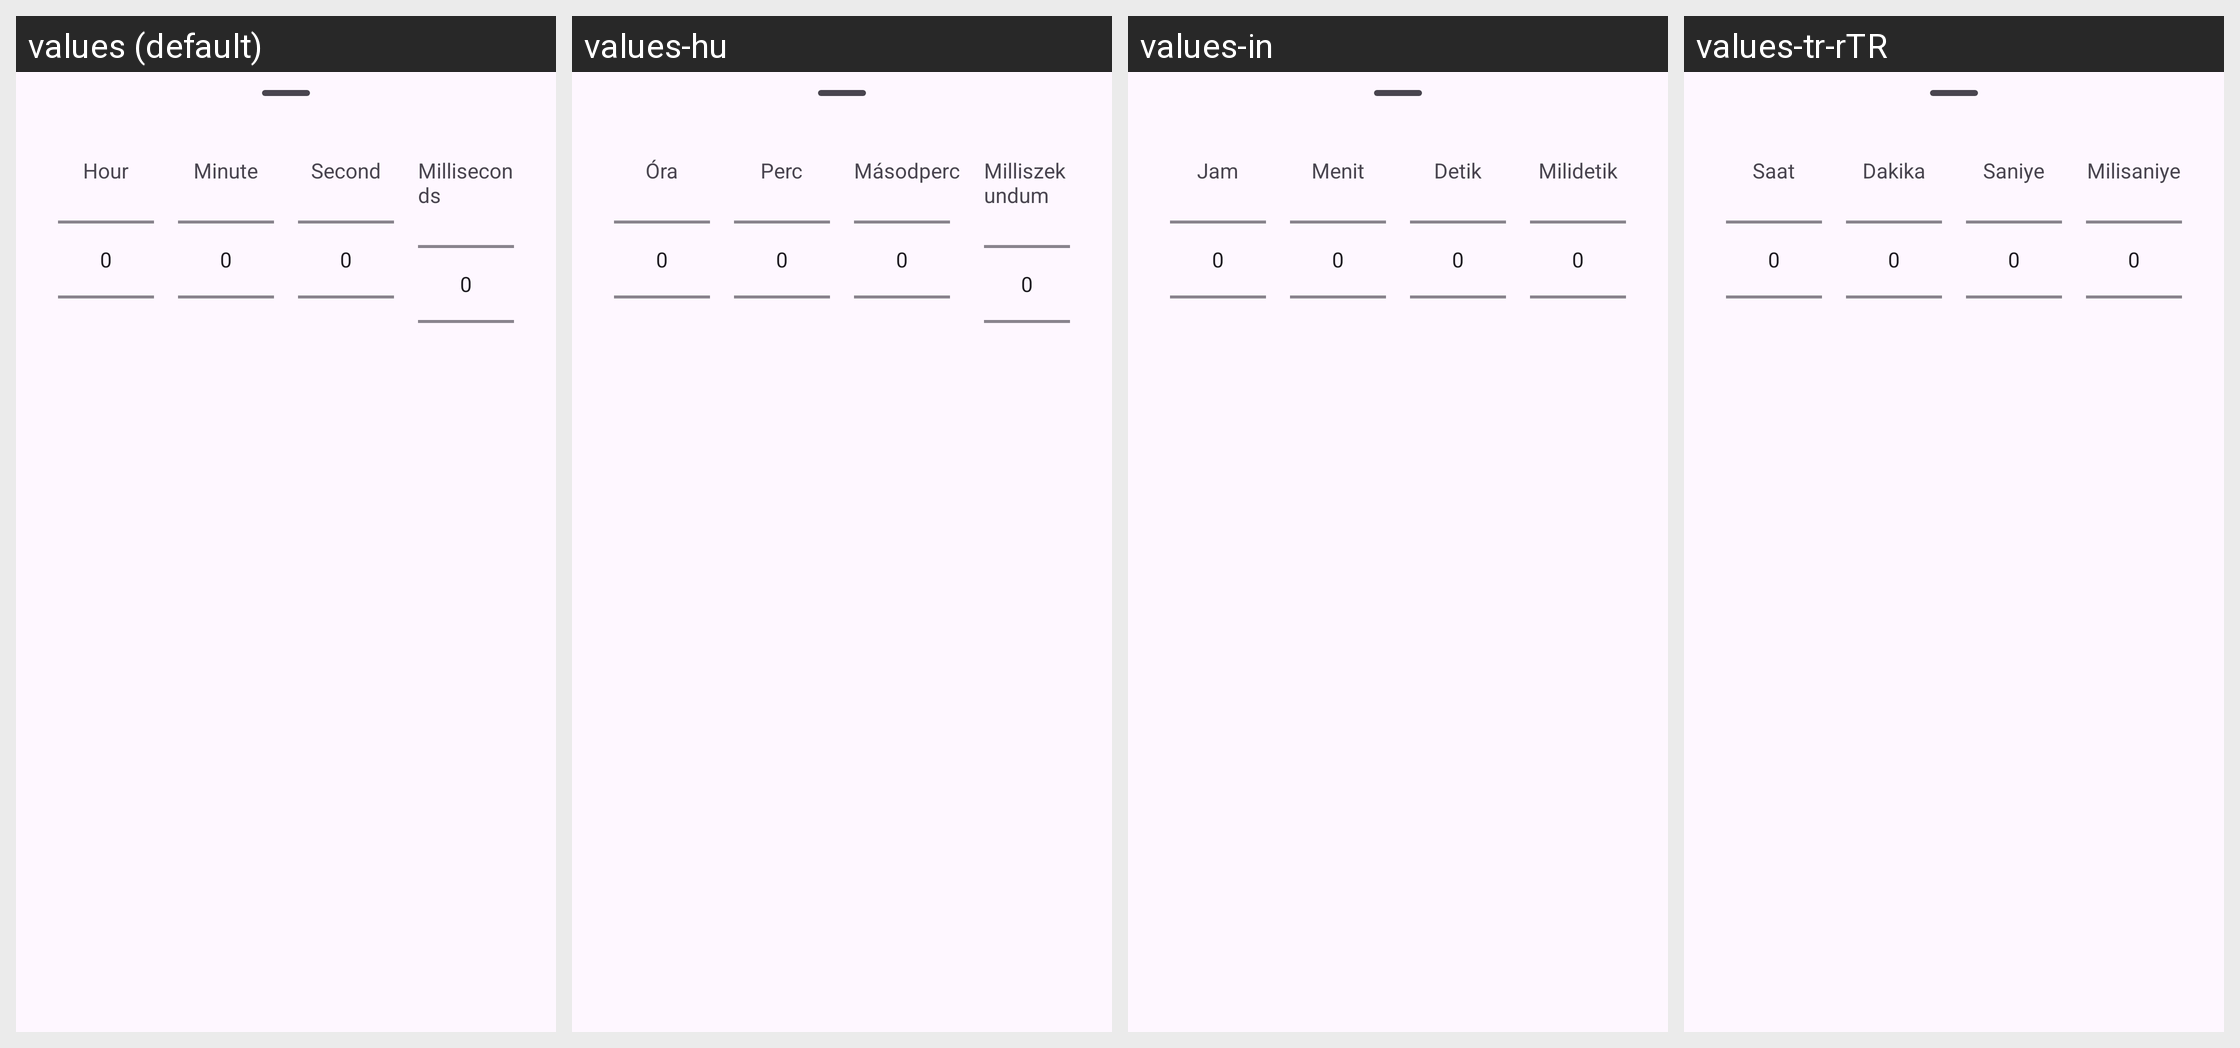

The same Android screen rendered under several of its app's locales, left to right. List the strings drawn on it with the default value and each locale's translation.
Android screen res/layout/adjust_cut_timestamp.xml rendered under 4 locales, left to right: values (default), values-hu, values-in, values-tr-rTR. Device: Nexus 5 (rendered at 1080×1920; each locale shown at half size, 540×960, under a caption strip naming it); theme BaseTheme.
Other locales in the repository, not shown: values-ar, values-arq, values-arz, values-as, values-az, values-bg, values-bn, values-bn-rIN, values-bs, values-ca, values-ckb, values-cs, values-de, values-el, values-enm, values-es, values-et, values-fa, values-fi, values-fil, values-fr, values-ha, values-hi, values-hr, values-is, values-it, values-iw, values-ja, values-ji, values-jv, values-ka, values-kab, values-km, values-ko, values-kxm, values-lv, values-mk, values-ml, values-mr, values-mrh, values-ms, values-my, values-nb-rNO, values-nl, values-nn, values-or, values-pa, values-pl, values-pt, values-pt-rBR, values-ro, values-ru, values-sa, values-si, values-sk, values-sl, values-so, values-sq-rAL, values-sr, values-sv, values-sw, values-ta, values-te, values-th, values-tts, values-uk, values-ur, values-uz, values-vi, values-zh-rCN, values-zh-rTW.
Strings drawn on this screen, with the default value and each locale's value (text and hints the layout hard-codes, and strings that could not be matched under every locale, appear in the picture but are not listed):

hour
  values: Hour
  values-hu: Óra
  values-in: Jam
  values-tr-rTR: Saat

minute
  values: Minute
  values-hu: Perc
  values-in: Menit
  values-tr-rTR: Dakika

second
  values: Second
  values-hu: Másodperc
  values-in: Detik
  values-tr-rTR: Saniye

milliseconds
  values: Milliseconds
  values-hu: Milliszekundum
  values-in: Milidetik
  values-tr-rTR: Milisaniye
